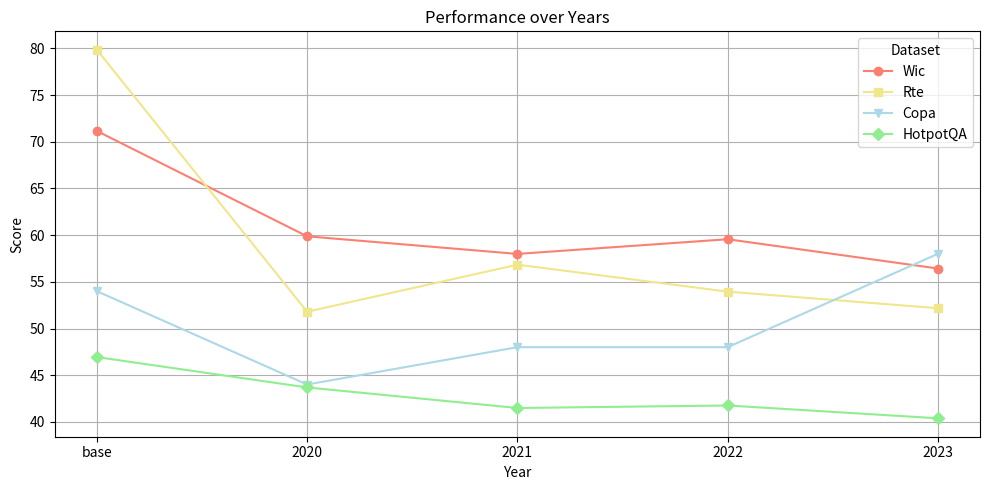

The matplotlib source for this figure:
import pandas as pd
import matplotlib.pyplot as plt

# Data provided by the user
data = {
    "dataset": ["Wic", "Rte", "Copa", "hotpot-acc"],
    "base": [71.15987461, 79.85611511, 54, 46.94119641],
    "2020": [59.87460815, 51.79856115, 44, 43.68751059],
    "2021": [57.99, 56.834532, 48, 41.484494],
    "2022": [59.56112, 53.95, 48, 41.75563464],
    "2023": [56.42633229, 52.17391, 58, 40.3829]
}

# Create a DataFrame
df = pd.DataFrame(data)

# Setting the 'dataset' column as the index
df.set_index('dataset', inplace=True)

# Transposing the DataFrame to have years as the x-axis and datasets as lines
df = df.transpose()

# Plotting the data
plt.figure(figsize=(10, 5))
print(df)
plt.plot(df.index, df['Wic'], marker='o', label='Wic', color="salmon")

# Plot for Rte
plt.plot(df.index, df['Rte'], marker='s', label='Rte', color="khaki")

# Plot for Copa
plt.plot(df.index, df['Copa'], marker='v', label='Copa', color="lightblue")

# Plot for hotpot-acc (HotpotQA)
plt.plot(df.index, df['hotpot-acc'], marker='D', label='HotpotQA', color="lightgreen")


plt.title('Performance over Years')
plt.xlabel('Year')
plt.ylabel('Score')
plt.legend(title='Dataset')
plt.grid(True)
plt.tight_layout()

plt.show()



